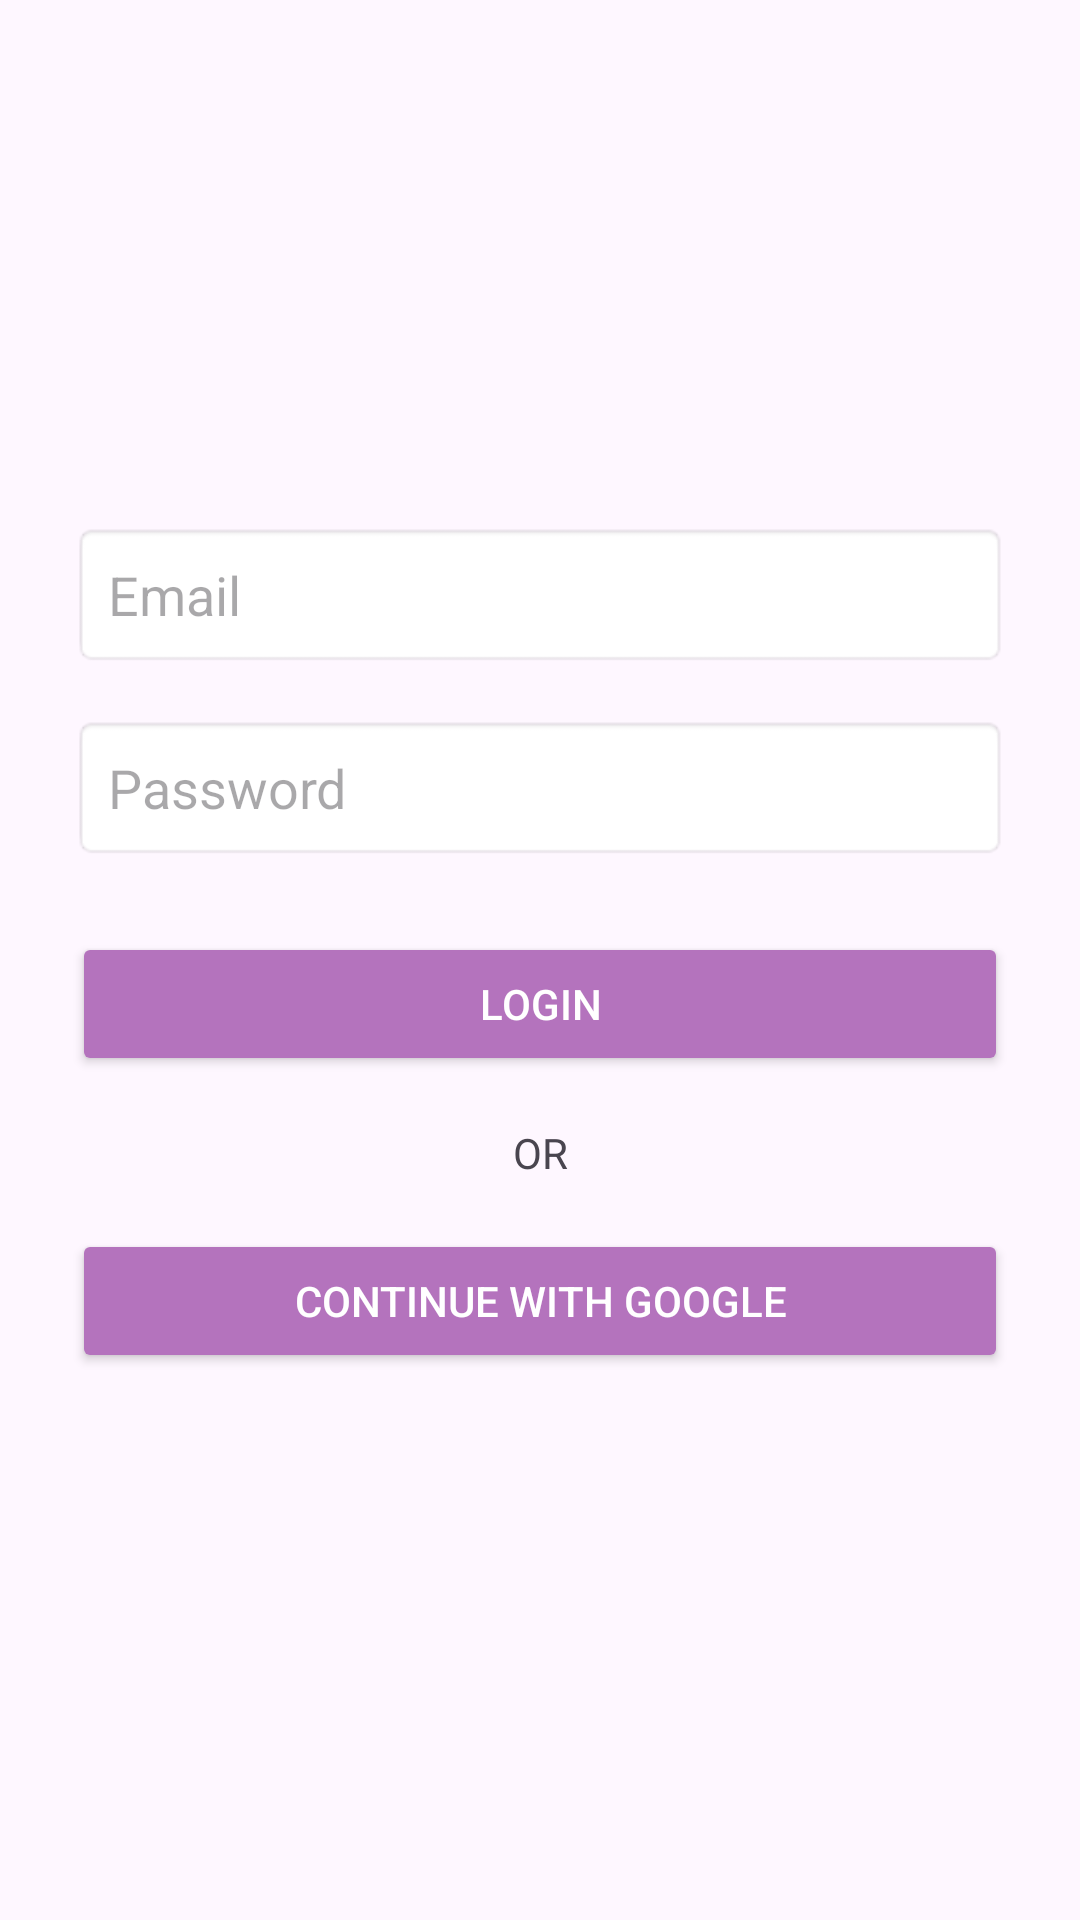

Here is an Android app screen rendered from its layout file. Give the layout XML and the strings, colors and styles it references.
<!-- AndroidManifest.xml: application theme Theme.Unfit -->
<!-- res/layout/activity_login.xml -->
<androidx.constraintlayout.widget.ConstraintLayout
    xmlns:android="http://schemas.android.com/apk/res/android"
    xmlns:app="http://schemas.android.com/apk/res-auto"
    xmlns:tools="http://schemas.android.com/tools"
    android:layout_width="match_parent"
    android:layout_height="match_parent"
    android:padding="24dp"
    tools:context=".LoginActivity">

    
    <EditText
        android:id="@+id/login_activity_email_input"
        android:layout_width="0dp"
        android:layout_height="wrap_content"
        android:hint="Email"
        android:inputType="textEmailAddress"
        android:padding="12dp"
        android:background="@android:drawable/editbox_background"
        app:layout_constraintTop_toTopOf="parent"
        app:layout_constraintStart_toStartOf="parent"
        app:layout_constraintEnd_toEndOf="parent"
        android:layout_marginTop="150dp"/>

    
    <EditText
        android:id="@+id/login_activity_password_input"
        android:layout_width="0dp"
        android:layout_height="wrap_content"
        android:hint="Password"
        android:inputType="textPassword"
        android:padding="12dp"
        android:background="@android:drawable/editbox_background"
        app:layout_constraintTop_toBottomOf="@id/login_activity_email_input"
        app:layout_constraintStart_toStartOf="parent"
        app:layout_constraintEnd_toEndOf="parent"
        android:layout_marginTop="16dp"/>

    
    <Button
        android:id="@+id/login_activity_login_button"
        android:layout_width="0dp"
        android:layout_height="wrap_content"
        android:layout_marginTop="24dp"
        android:backgroundTint="#B473BD"
        android:padding="12dp"
        android:text="Login"
        android:textColor="@android:color/white"
        app:layout_constraintEnd_toEndOf="parent"
        app:layout_constraintStart_toStartOf="parent"
        app:layout_constraintTop_toBottomOf="@id/login_activity_password_input" />

    <TextView
        android:id="@+id/login_activity_or_textView"
        android:layout_width="wrap_content"
        android:layout_height="wrap_content"
        android:text="OR"
        android:padding="12dp"
        android:layout_marginTop="4dp"
        android:layout_marginBottom="4dp"
        app:layout_constraintTop_toBottomOf="@id/login_activity_login_button"
        app:layout_constraintStart_toStartOf="parent"
        app:layout_constraintEnd_toEndOf="parent"/>

    
    <Button
        android:id="@+id/login_activity_google_sign_in_button"
        android:layout_width="0dp"
        android:layout_height="wrap_content"
        android:text="Continue with Google"
        android:backgroundTint="#B473BD"
        android:textColor="@android:color/white"
        android:padding="12dp"
        android:layout_marginTop="4dp"
        app:layout_constraintTop_toBottomOf="@id/login_activity_or_textView"
        app:layout_constraintStart_toStartOf="parent"
        app:layout_constraintEnd_toEndOf="parent" />

</androidx.constraintlayout.widget.ConstraintLayout>
<!-- resources referenced by this layout -->
<resources>
  <style name="Theme.Unfit" parent="Base.Theme.Unfit" />
  <style name="Base.Theme.Unfit" parent="Theme.Material3.DayNight.NoActionBar">
          
          
      </style>
</resources>
